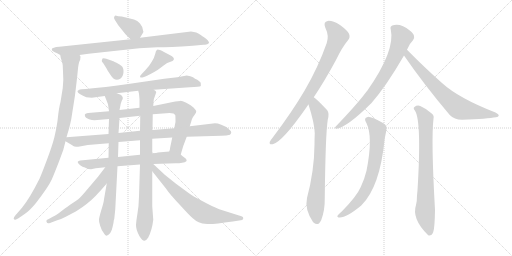
t = 0.00 s
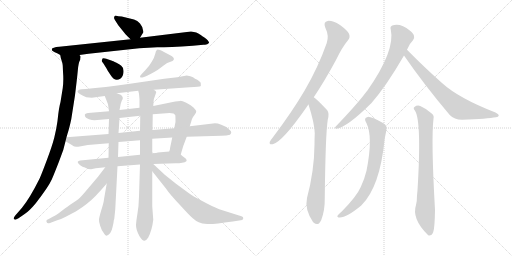
t = 3.16 s
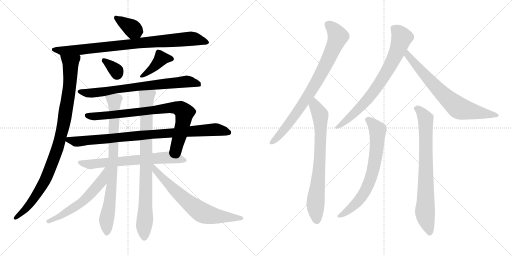
t = 6.31 s
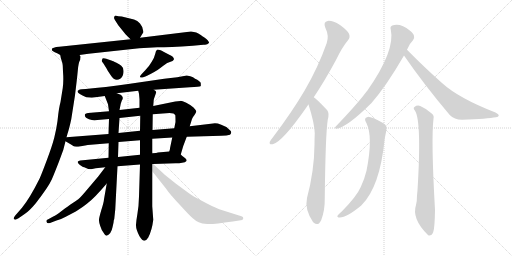
t = 9.47 s
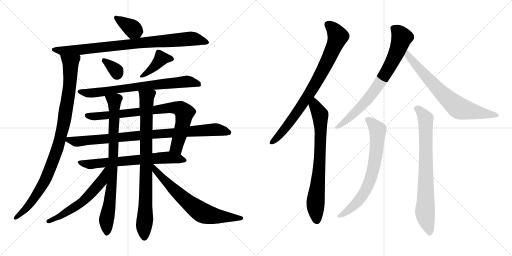
t = 12.63 s
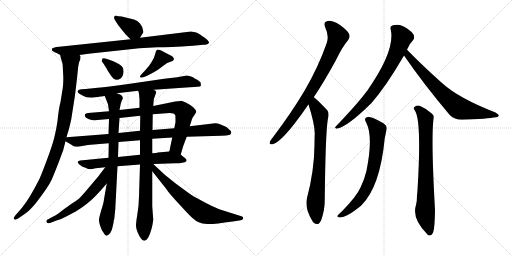
t = 15.79 s

The animated SVG that drew these frames (rendered in a browser with its animation timeline set to each time). Animation: 19 CSS @keyframes rules; one cycle of 15.79 s.

<svg version="1.1" viewBox="0 0 2048 1024" xmlns="http://www.w3.org/2000/svg">
  <g stroke="lightgray" stroke-dasharray="1,1" stroke-width="1" transform="scale(4, 4)">
    <line x1="0" y1="0" x2="256" y2="256"></line>
    <line x1="256" y1="0" x2="0" y2="256"></line>
    <line x1="128" y1="0" x2="128" y2="256"></line>
    <line x1="0" y1="128" x2="256" y2="128"></line>
    <line x1="256" y1="0" x2="512" y2="256"></line>
    <line x1="512" y1="0" x2="256" y2="256"></line>
    <line x1="384" y1="0" x2="384" y2="256"></line>
    <line x1="256" y1="128" x2="512" y2="128"></line>
  </g>
<g transform="scale(1, -1) translate(0, -850)">
   <style type="text/css">
    @keyframes keyframes0 {
      from {
       stroke: black;
       stroke-dashoffset: 367;
       stroke-width: 128;
       }
       54% {
       animation-timing-function: step-end;
       stroke: black;
       stroke-dashoffset: 0;
       stroke-width: 128;
       }
       to {
       stroke: black;
       stroke-width: 1024;
       }
       }
       #make-me-a-hanzi-animation-0 {
         animation: keyframes0 0.548665s both;
         animation-delay: 0.000000s;
         animation-timing-function: linear;
       }
    @keyframes keyframes1 {
      from {
       stroke: black;
       stroke-dashoffset: 873;
       stroke-width: 128;
       }
       74% {
       animation-timing-function: step-end;
       stroke: black;
       stroke-dashoffset: 0;
       stroke-width: 128;
       }
       to {
       stroke: black;
       stroke-width: 1024;
       }
       }
       #make-me-a-hanzi-animation-1 {
         animation: keyframes1 0.960449s both;
         animation-delay: 0.548665s;
         animation-timing-function: linear;
       }
    @keyframes keyframes2 {
      from {
       stroke: black;
       stroke-dashoffset: 974;
       stroke-width: 128;
       }
       76% {
       animation-timing-function: step-end;
       stroke: black;
       stroke-dashoffset: 0;
       stroke-width: 128;
       }
       to {
       stroke: black;
       stroke-width: 1024;
       }
       }
       #make-me-a-hanzi-animation-2 {
         animation: keyframes2 1.042643s both;
         animation-delay: 1.509114s;
         animation-timing-function: linear;
       }
    @keyframes keyframes3 {
      from {
       stroke: black;
       stroke-dashoffset: 336;
       stroke-width: 128;
       }
       52% {
       animation-timing-function: step-end;
       stroke: black;
       stroke-dashoffset: 0;
       stroke-width: 128;
       }
       to {
       stroke: black;
       stroke-width: 1024;
       }
       }
       #make-me-a-hanzi-animation-3 {
         animation: keyframes3 0.523438s both;
         animation-delay: 2.551757s;
         animation-timing-function: linear;
       }
    @keyframes keyframes4 {
      from {
       stroke: black;
       stroke-dashoffset: 401;
       stroke-width: 128;
       }
       57% {
       animation-timing-function: step-end;
       stroke: black;
       stroke-dashoffset: 0;
       stroke-width: 128;
       }
       to {
       stroke: black;
       stroke-width: 1024;
       }
       }
       #make-me-a-hanzi-animation-4 {
         animation: keyframes4 0.576335s both;
         animation-delay: 3.075195s;
         animation-timing-function: linear;
       }
    @keyframes keyframes5 {
      from {
       stroke: black;
       stroke-dashoffset: 747;
       stroke-width: 128;
       }
       71% {
       animation-timing-function: step-end;
       stroke: black;
       stroke-dashoffset: 0;
       stroke-width: 128;
       }
       to {
       stroke: black;
       stroke-width: 1024;
       }
       }
       #make-me-a-hanzi-animation-5 {
         animation: keyframes5 0.857910s both;
         animation-delay: 3.651530s;
         animation-timing-function: linear;
       }
    @keyframes keyframes6 {
      from {
       stroke: black;
       stroke-dashoffset: 819;
       stroke-width: 128;
       }
       73% {
       animation-timing-function: step-end;
       stroke: black;
       stroke-dashoffset: 0;
       stroke-width: 128;
       }
       to {
       stroke: black;
       stroke-width: 1024;
       }
       }
       #make-me-a-hanzi-animation-6 {
         animation: keyframes6 0.916504s both;
         animation-delay: 4.509440s;
         animation-timing-function: linear;
       }
    @keyframes keyframes7 {
      from {
       stroke: black;
       stroke-dashoffset: 901;
       stroke-width: 128;
       }
       75% {
       animation-timing-function: step-end;
       stroke: black;
       stroke-dashoffset: 0;
       stroke-width: 128;
       }
       to {
       stroke: black;
       stroke-width: 1024;
       }
       }
       #make-me-a-hanzi-animation-7 {
         animation: keyframes7 0.983236s both;
         animation-delay: 5.425944s;
         animation-timing-function: linear;
       }
    @keyframes keyframes8 {
      from {
       stroke: black;
       stroke-dashoffset: 678;
       stroke-width: 128;
       }
       69% {
       animation-timing-function: step-end;
       stroke: black;
       stroke-dashoffset: 0;
       stroke-width: 128;
       }
       to {
       stroke: black;
       stroke-width: 1024;
       }
       }
       #make-me-a-hanzi-animation-8 {
         animation: keyframes8 0.801758s both;
         animation-delay: 6.409180s;
         animation-timing-function: linear;
       }
    @keyframes keyframes9 {
      from {
       stroke: black;
       stroke-dashoffset: 822;
       stroke-width: 128;
       }
       73% {
       animation-timing-function: step-end;
       stroke: black;
       stroke-dashoffset: 0;
       stroke-width: 128;
       }
       to {
       stroke: black;
       stroke-width: 1024;
       }
       }
       #make-me-a-hanzi-animation-9 {
         animation: keyframes9 0.918945s both;
         animation-delay: 7.210938s;
         animation-timing-function: linear;
       }
    @keyframes keyframes10 {
      from {
       stroke: black;
       stroke-dashoffset: 853;
       stroke-width: 128;
       }
       74% {
       animation-timing-function: step-end;
       stroke: black;
       stroke-dashoffset: 0;
       stroke-width: 128;
       }
       to {
       stroke: black;
       stroke-width: 1024;
       }
       }
       #make-me-a-hanzi-animation-10 {
         animation: keyframes10 0.944173s both;
         animation-delay: 8.129883s;
         animation-timing-function: linear;
       }
    @keyframes keyframes11 {
      from {
       stroke: black;
       stroke-dashoffset: 579;
       stroke-width: 128;
       }
       65% {
       animation-timing-function: step-end;
       stroke: black;
       stroke-dashoffset: 0;
       stroke-width: 128;
       }
       to {
       stroke: black;
       stroke-width: 1024;
       }
       }
       #make-me-a-hanzi-animation-11 {
         animation: keyframes11 0.721191s both;
         animation-delay: 9.074056s;
         animation-timing-function: linear;
       }
    @keyframes keyframes12 {
      from {
       stroke: black;
       stroke-dashoffset: 689;
       stroke-width: 128;
       }
       69% {
       animation-timing-function: step-end;
       stroke: black;
       stroke-dashoffset: 0;
       stroke-width: 128;
       }
       to {
       stroke: black;
       stroke-width: 1024;
       }
       }
       #make-me-a-hanzi-animation-12 {
         animation: keyframes12 0.810710s both;
         animation-delay: 9.795247s;
         animation-timing-function: linear;
       }
    @keyframes keyframes13 {
      from {
       stroke: black;
       stroke-dashoffset: 819;
       stroke-width: 128;
       }
       73% {
       animation-timing-function: step-end;
       stroke: black;
       stroke-dashoffset: 0;
       stroke-width: 128;
       }
       to {
       stroke: black;
       stroke-width: 1024;
       }
       }
       #make-me-a-hanzi-animation-13 {
         animation: keyframes13 0.916504s both;
         animation-delay: 10.605957s;
         animation-timing-function: linear;
       }
    @keyframes keyframes14 {
      from {
       stroke: black;
       stroke-dashoffset: 747;
       stroke-width: 128;
       }
       71% {
       animation-timing-function: step-end;
       stroke: black;
       stroke-dashoffset: 0;
       stroke-width: 128;
       }
       to {
       stroke: black;
       stroke-width: 1024;
       }
       }
       #make-me-a-hanzi-animation-14 {
         animation: keyframes14 0.857910s both;
         animation-delay: 11.522461s;
         animation-timing-function: linear;
       }
    @keyframes keyframes15 {
      from {
       stroke: black;
       stroke-dashoffset: 757;
       stroke-width: 128;
       }
       71% {
       animation-timing-function: step-end;
       stroke: black;
       stroke-dashoffset: 0;
       stroke-width: 128;
       }
       to {
       stroke: black;
       stroke-width: 1024;
       }
       }
       #make-me-a-hanzi-animation-15 {
         animation: keyframes15 0.866048s both;
         animation-delay: 12.380371s;
         animation-timing-function: linear;
       }
    @keyframes keyframes16 {
      from {
       stroke: black;
       stroke-dashoffset: 719;
       stroke-width: 128;
       }
       70% {
       animation-timing-function: step-end;
       stroke: black;
       stroke-dashoffset: 0;
       stroke-width: 128;
       }
       to {
       stroke: black;
       stroke-width: 1024;
       }
       }
       #make-me-a-hanzi-animation-16 {
         animation: keyframes16 0.835124s both;
         animation-delay: 13.246419s;
         animation-timing-function: linear;
       }
    @keyframes keyframes17 {
      from {
       stroke: black;
       stroke-dashoffset: 708;
       stroke-width: 128;
       }
       70% {
       animation-timing-function: step-end;
       stroke: black;
       stroke-dashoffset: 0;
       stroke-width: 128;
       }
       to {
       stroke: black;
       stroke-width: 1024;
       }
       }
       #make-me-a-hanzi-animation-17 {
         animation: keyframes17 0.826172s both;
         animation-delay: 14.081543s;
         animation-timing-function: linear;
       }
    @keyframes keyframes18 {
      from {
       stroke: black;
       stroke-dashoffset: 770;
       stroke-width: 128;
       }
       71% {
       animation-timing-function: step-end;
       stroke: black;
       stroke-dashoffset: 0;
       stroke-width: 128;
       }
       to {
       stroke: black;
       stroke-width: 1024;
       }
       }
       #make-me-a-hanzi-animation-18 {
         animation: keyframes18 0.876628s both;
         animation-delay: 14.907715s;
         animation-timing-function: linear;
       }
</style>
<path d="M 560.0 699.5 L 571.0 717.5 Q 576.0 721.5 571.0 733.5 Q 570.0 743.5 560.0 756.5 Q 550.0 768.5 536.0 772.5 L 487.0 784.5 Q 471.0 785.5 465.0 787.5 Q 458.0 789.5 456.0 779.5 Q 456.0 777.5 459.0 771.5 L 473.0 749.5 L 502.0 713.5 L 522.0 693.5 C 543.0 672.5 544.0 673.5 560.0 699.5 Z" fill="lightgray"></path> 
<path d="M 318.0 630.5 L 354.0 635.5 L 557.0 657.5 L 629.0 661.5 Q 677.0 661.5 771.0 667.5 L 814.0 671.5 Q 819.0 671.5 829.0 673.5 Q 838.0 677.5 836.0 681.5 Q 829.0 695.5 808.0 706.5 Q 803.0 711.5 785.0 720.5 Q 776.0 723.5 764.0 724.5 L 560.0 699.5 L 522.0 693.5 L 237.0 663.5 Q 209.0 661.5 207.0 653.5 L 209.0 647.5 L 219.0 641.5 Q 227.0 639.5 241.0 630.5 C 256.0 621.5 288.0 626.5 318.0 630.5 Z" fill="lightgray"></path> 
<path d="M 266.0 301.5 L 270.0 315.5 Q 277.0 336.5 285.0 373.5 L 300.0 469.5 Q 308.0 534.5 311.0 566.5 Q 313.0 597.5 321.0 612.5 Q 321.0 617.5 322.0 621.5 Q 323.0 625.5 318.0 630.5 C 316.0 660.5 234.0 659.5 241.0 630.5 L 243.0 619.5 L 249.0 599.5 Q 250.0 598.5 251.0 587.5 L 252.0 563.5 Q 255.0 527.5 251.0 498.5 L 242.0 442.5 Q 239.0 431.5 236.0 414.5 Q 233.0 396.5 230.0 366.5 Q 226.0 336.5 217.0 299.5 Q 207.0 261.5 186.0 206.5 Q 165.0 150.5 158.0 135.5 Q 119.0 57.5 88.0 19.5 L 61.0 -11.5 Q 48.0 -28.5 62.0 -28.5 L 74.0 -22.5 L 100.0 -4.5 Q 117.0 6.5 143.0 37.5 Q 194.0 103.5 207.0 132.5 Q 219.0 160.5 236.0 204.5 L 253.0 250.5 L 262.0 285.5 L 266.0 301.5 Z" fill="lightgray"></path> 
<path d="M 413.0 597.5 L 425.0 578.5 Q 428.0 571.5 443.0 549.5 Q 460.0 521.5 481.0 535.5 Q 493.0 543.5 494.0 562.5 Q 495.0 580.5 485.0 587.5 Q 481.0 591.5 466.0 599.5 Q 450.0 607.5 448.0 607.5 L 425.0 615.5 Q 415.0 618.5 410.0 616.5 L 407.0 607.5 Q 406.0 605.5 413.0 597.5 Z" fill="lightgray"></path> 
<path d="M 573.0 541.5 L 584.0 545.5 Q 624.0 564.5 644.0 580.5 Q 664.0 596.5 669.0 598.5 L 682.0 603.5 Q 692.0 606.5 695.0 611.5 Q 699.0 621.5 677.0 631.5 L 656.0 642.5 Q 635.0 652.5 629.0 651.5 Q 623.0 649.5 621.0 635.5 Q 618.0 621.5 607.0 603.5 Q 596.0 584.5 581.0 569.5 L 566.0 553.5 Q 559.0 546.5 560.0 542.5 Q 564.0 537.5 573.0 541.5 Z" fill="lightgray"></path> 
<path d="M 615.0 491.5 L 759.0 501.5 Q 799.0 503.5 802.0 505.5 L 804.0 510.5 L 803.0 511.5 L 803.0 519.5 Q 798.0 526.5 789.0 531.5 Q 780.0 535.5 772.0 541.5 Q 763.0 546.5 747.0 548.5 L 709.0 541.5 L 657.0 535.5 L 520.0 515.5 Q 415.0 500.5 343.0 494.5 L 327.0 493.5 Q 318.0 493.5 314.0 489.5 Q 310.0 488.5 310.0 484.5 Q 311.0 475.5 345.0 461.5 L 367.0 459.5 L 419.0 466.5 L 467.0 477.5 L 553.0 487.5 L 615.0 491.5 Z" fill="lightgray"></path> 
<path d="M 436.0 405.5 L 352.0 398.5 Q 343.0 396.5 341.0 394.5 Q 338.0 392.5 340.0 385.5 Q 342.0 381.5 346.0 378.5 L 356.0 373.5 Q 368.0 369.5 378.0 369.5 L 436.0 374.5 L 478.0 378.5 L 561.0 387.5 L 611.0 393.5 L 678.0 398.5 Q 686.0 398.5 694.0 396.5 L 701.0 390.5 Q 702.0 385.5 702.0 362.5 L 697.0 337.5 L 689.0 300.5 L 680.0 257.5 Q 681.0 255.5 677.0 244.5 C 670.0 215.5 715.0 203.5 723.0 232.5 L 733.0 266.5 L 747.0 303.5 L 759.0 345.5 L 768.0 374.5 Q 769.0 379.5 778.0 390.5 Q 786.0 401.5 785.0 405.5 Q 784.0 409.5 774.0 420.5 Q 763.0 430.5 745.0 439.5 Q 726.0 447.5 721.0 446.5 L 701.0 444.5 L 613.0 426.5 L 558.0 419.5 L 478.0 410.5 L 436.0 405.5 Z" fill="lightgray"></path> 
<path d="M 434.0 314.5 L 266.0 301.5 C 239.0 299.5 239.0 299.5 262.0 285.5 L 289.0 269.5 Q 295.0 263.5 313.0 263.5 L 351.0 270.5 L 435.0 277.5 L 474.0 282.5 L 560.0 289.5 L 609.0 295.5 L 689.0 300.5 L 747.0 303.5 L 885.0 307.5 Q 908.0 307.5 920.0 311.5 Q 930.0 321.5 920.0 329.5 Q 910.0 337.5 908.0 340.5 Q 905.0 343.5 885.0 351.5 Q 865.0 359.5 852.0 356.5 L 759.0 345.5 L 697.0 337.5 L 610.0 330.5 L 560.0 327.5 L 474.0 318.5 L 434.0 314.5 Z" fill="lightgray"></path> 
<path d="M 434.0 219.5 L 321.0 208.5 Q 313.0 207.5 311.0 203.5 Q 309.0 195.5 332.0 182.5 Q 336.0 182.5 344.0 178.5 Q 352.0 173.5 364.0 173.5 L 383.0 177.5 L 421.0 181.5 L 470.0 185.5 L 560.0 192.5 L 613.0 194.5 L 703.0 197.5 Q 713.0 196.5 723.0 198.5 L 739.0 201.5 Q 756.0 208.5 736.0 221.5 Q 729.0 226.5 723.0 232.5 C 706.0 247.5 706.0 247.5 677.0 244.5 L 631.0 240.5 Q 628.0 238.5 609.0 237.5 L 560.0 231.5 L 472.0 222.5 L 434.0 219.5 Z" fill="lightgray"></path> 
<path d="M 419.0 466.5 L 432.0 433.5 L 436.0 405.5 L 436.0 374.5 L 434.0 314.5 L 435.0 277.5 L 434.0 219.5 L 427.0 116.5 L 416.0 53.5 Q 415.0 40.5 405.0 9.5 Q 396.0 -21.5 396.0 -28.5 Q 395.0 -35.5 401.0 -53.5 Q 407.0 -72.5 413.0 -78.5 Q 421.0 -92.5 427.0 -92.5 Q 445.0 -84.5 450.0 -58.5 L 454.0 -40.5 Q 455.0 -28.5 457.0 -25.5 L 461.0 12.5 L 470.0 185.5 L 472.0 222.5 L 474.0 282.5 L 474.0 318.5 L 478.0 378.5 L 478.0 410.5 L 483.0 435.5 L 487.0 447.5 Q 496.0 459.5 486.0 468.5 Q 484.0 471.5 467.0 477.5 C 439.0 489.5 408.0 494.5 419.0 466.5 Z" fill="lightgray"></path> 
<path d="M 616.0 455.5 L 625.0 481.5 Q 625.0 486.5 615.0 491.5 C 599.0 516.5 547.0 516.5 553.0 487.5 L 556.0 475.5 L 558.0 453.5 L 558.0 419.5 L 561.0 387.5 L 560.0 327.5 L 560.0 289.5 L 560.0 231.5 L 560.0 192.5 L 556.0 64.5 Q 555.0 25.5 550.0 -2.5 Q 545.0 -31.5 544.0 -48.5 Q 543.0 -66.5 558.0 -94.5 Q 570.0 -113.5 578.0 -112.5 Q 585.0 -112.5 593.0 -99.5 Q 608.0 -70.5 613.0 -28.5 L 609.0 25.5 L 609.0 165.5 L 609.0 237.5 L 609.0 295.5 L 610.0 330.5 L 611.0 393.5 L 613.0 426.5 L 615.0 452.5 Q 616.0 453.5 616.0 455.5 Z" fill="lightgray"></path> 
<path d="M 421.0 181.5 L 392.0 143.5 L 353.0 97.5 Q 323.0 61.5 313.0 53.5 Q 302.0 45.5 288.0 36.5 Q 274.0 27.5 249.0 8.5 Q 224.0 -11.5 213.0 -15.5 L 193.0 -26.5 Q 182.0 -30.5 187.0 -38.5 Q 189.0 -45.5 200.0 -41.5 L 226.0 -31.5 Q 245.0 -25.5 261.0 -17.5 L 303.0 4.5 Q 334.0 24.5 350.0 37.5 Q 377.0 57.5 427.0 116.5 C 487.0 186.5 439.0 205.5 421.0 181.5 Z" fill="lightgray"></path> 
<path d="M 609.0 165.5 L 663.0 97.5 Q 679.0 73.5 719.0 31.5 Q 758.0 -11.5 771.0 -22.5 Q 783.0 -33.5 795.0 -38.5 Q 807.0 -44.5 829.0 -45.5 Q 850.0 -47.5 931.0 -35.5 L 963.0 -30.5 Q 976.0 -28.5 972.0 -18.5 Q 972.0 -16.5 956.0 -11.5 L 877.0 13.5 Q 847.0 25.5 807.0 47.5 Q 767.0 68.5 753.0 79.5 L 704.0 115.5 L 659.0 151.5 L 613.0 194.5 C 591.0 214.5 584.0 197.5 609.0 165.5 Z" fill="lightgray"></path> 
<path d="M 1255.0 461.5 Q 1298.0 525.5 1344.0 610.5 Q 1369.0 662.5 1392.0 689.5 Q 1402.0 701.5 1396.0 715.5 Q 1390.0 728.5 1360.0 750.5 Q 1330.0 768.5 1311.0 766.5 Q 1292.0 763.5 1301.0 740.5 Q 1317.0 707.5 1307.0 678.5 Q 1273.0 581.5 1218.0 487.5 Q 1166.0 399.5 1091.0 300.5 Q 1081.0 288.5 1079.0 282.5 Q 1076.0 269.5 1091.0 273.5 Q 1130.0 283.5 1226.0 421.5 Q 1230.0 427.5 1234.0 432.5 L 1255.0 461.5 Z" fill="lightgray"></path> 
<path d="M 1234.0 432.5 Q 1258.0 357.5 1259.0 317.5 Q 1258.0 295.5 1258.0 272.5 Q 1257.0 166.5 1228.0 58.5 Q 1218.0 13.5 1252.0 -37.5 Q 1253.0 -37.5 1255.0 -40.5 Q 1273.0 -56.5 1285.0 -29.5 Q 1300.0 10.5 1299.0 57.5 Q 1302.0 313.5 1311.0 371.5 Q 1318.0 398.5 1309.0 409.5 Q 1264.0 457.5 1255.0 461.5 C 1231.0 480.5 1225.0 461.5 1234.0 432.5 Z" fill="lightgray"></path> 
<path d="M 1628.0 651.5 Q 1637.0 675.5 1652.0 689.5 Q 1659.0 696.5 1656.0 706.5 Q 1655.0 716.5 1639.0 728.5 Q 1603.0 758.5 1569.0 748.5 Q 1559.0 744.5 1563.0 732.5 Q 1582.0 648.5 1469.0 487.5 Q 1466.0 484.5 1464.0 481.5 Q 1430.0 435.5 1343.0 344.5 Q 1336.0 337.5 1346.0 335.5 Q 1388.0 341.5 1486.0 438.5 Q 1546.0 507.5 1616.0 628.5 L 1628.0 651.5 Z" fill="lightgray"></path> 
<path d="M 1616.0 628.5 Q 1695.0 513.5 1799.0 390.5 Q 1817.0 371.5 1848.0 371.5 Q 1951.0 375.5 1984.0 381.5 Q 1994.0 382.5 1995.0 388.5 Q 1996.0 392.5 1982.0 400.5 Q 1835.0 457.5 1768.0 518.5 Q 1702.0 576.5 1628.0 651.5 C 1607.0 672.5 1599.0 653.5 1616.0 628.5 Z" fill="lightgray"></path> 
<path d="M 1466.0 357.5 Q 1493.0 303.5 1466.0 167.5 Q 1459.0 137.5 1443.0 102.5 Q 1427.0 65.5 1368.0 5.5 Q 1353.0 -6.5 1350.0 -12.5 Q 1347.0 -19.5 1359.0 -19.5 Q 1387.0 -19.5 1445.0 28.5 Q 1520.0 101.5 1539.0 297.5 Q 1543.0 316.5 1545.0 327.5 Q 1552.0 346.5 1532.0 358.5 Q 1486.0 383.5 1471.0 382.5 Q 1452.0 379.5 1466.0 357.5 Z" fill="lightgray"></path> 
<path d="M 1660.0 407.5 Q 1687.0 365.5 1670.0 89.5 L 1668.0 68.5 Q 1668.0 43.5 1664.0 30.5 Q 1646.0 -23.5 1710.0 -87.5 Q 1711.0 -88.5 1715.0 -91.5 Q 1728.0 -92.5 1733.0 -77.5 Q 1739.0 -59.5 1740.0 10.5 Q 1724.0 292.5 1734.0 375.5 Q 1737.0 388.5 1728.0 395.5 Q 1703.0 417.5 1681.0 426.5 Q 1668.0 430.5 1658.0 422.5 Q 1651.0 418.5 1660.0 407.5 Z" fill="lightgray"></path> 
      <clipPath id="make-me-a-hanzi-clip-0">
      <path d="M 560.0 699.5 L 571.0 717.5 Q 576.0 721.5 571.0 733.5 Q 570.0 743.5 560.0 756.5 Q 550.0 768.5 536.0 772.5 L 487.0 784.5 Q 471.0 785.5 465.0 787.5 Q 458.0 789.5 456.0 779.5 Q 456.0 777.5 459.0 771.5 L 473.0 749.5 L 502.0 713.5 L 522.0 693.5 C 543.0 672.5 544.0 673.5 560.0 699.5 Z" fill="lightgray"></path>
      </clipPath>
      <path clip-path="url(#make-me-a-hanzi-clip-0)" d="M 465.0 778.5 L 531.0 735.5 L 552.0 710.5 " fill="none" id="make-me-a-hanzi-animation-0" stroke-dasharray="239 478" stroke-linecap="round"></path>

      <clipPath id="make-me-a-hanzi-clip-1">
      <path d="M 318.0 630.5 L 354.0 635.5 L 557.0 657.5 L 629.0 661.5 Q 677.0 661.5 771.0 667.5 L 814.0 671.5 Q 819.0 671.5 829.0 673.5 Q 838.0 677.5 836.0 681.5 Q 829.0 695.5 808.0 706.5 Q 803.0 711.5 785.0 720.5 Q 776.0 723.5 764.0 724.5 L 560.0 699.5 L 522.0 693.5 L 237.0 663.5 Q 209.0 661.5 207.0 653.5 L 209.0 647.5 L 219.0 641.5 Q 227.0 639.5 241.0 630.5 C 256.0 621.5 288.0 626.5 318.0 630.5 Z" fill="lightgray"></path>
      </clipPath>
      <path clip-path="url(#make-me-a-hanzi-clip-1)" d="M 214.0 652.5 L 242.0 647.5 L 310.0 650.5 L 744.0 694.5 L 781.0 694.5 L 827.0 682.5 " fill="none" id="make-me-a-hanzi-animation-1" stroke-dasharray="745 1490" stroke-linecap="round"></path>

      <clipPath id="make-me-a-hanzi-clip-2">
      <path d="M 266.0 301.5 L 270.0 315.5 Q 277.0 336.5 285.0 373.5 L 300.0 469.5 Q 308.0 534.5 311.0 566.5 Q 313.0 597.5 321.0 612.5 Q 321.0 617.5 322.0 621.5 Q 323.0 625.5 318.0 630.5 C 316.0 660.5 234.0 659.5 241.0 630.5 L 243.0 619.5 L 249.0 599.5 Q 250.0 598.5 251.0 587.5 L 252.0 563.5 Q 255.0 527.5 251.0 498.5 L 242.0 442.5 Q 239.0 431.5 236.0 414.5 Q 233.0 396.5 230.0 366.5 Q 226.0 336.5 217.0 299.5 Q 207.0 261.5 186.0 206.5 Q 165.0 150.5 158.0 135.5 Q 119.0 57.5 88.0 19.5 L 61.0 -11.5 Q 48.0 -28.5 62.0 -28.5 L 74.0 -22.5 L 100.0 -4.5 Q 117.0 6.5 143.0 37.5 Q 194.0 103.5 207.0 132.5 Q 219.0 160.5 236.0 204.5 L 253.0 250.5 L 262.0 285.5 L 266.0 301.5 Z" fill="lightgray"></path>
      </clipPath>
      <path clip-path="url(#make-me-a-hanzi-clip-2)" d="M 249.0 626.5 L 282.0 597.5 L 282.0 564.5 L 276.0 481.5 L 235.0 273.5 L 194.0 159.5 L 163.0 99.5 L 115.0 27.5 L 62.0 -19.5 " fill="none" id="make-me-a-hanzi-animation-2" stroke-dasharray="846 1692" stroke-linecap="round"></path>

      <clipPath id="make-me-a-hanzi-clip-3">
      <path d="M 413.0 597.5 L 425.0 578.5 Q 428.0 571.5 443.0 549.5 Q 460.0 521.5 481.0 535.5 Q 493.0 543.5 494.0 562.5 Q 495.0 580.5 485.0 587.5 Q 481.0 591.5 466.0 599.5 Q 450.0 607.5 448.0 607.5 L 425.0 615.5 Q 415.0 618.5 410.0 616.5 L 407.0 607.5 Q 406.0 605.5 413.0 597.5 Z" fill="lightgray"></path>
      </clipPath>
      <path clip-path="url(#make-me-a-hanzi-clip-3)" d="M 417.0 609.5 L 466.0 566.5 L 468.0 551.5 " fill="none" id="make-me-a-hanzi-animation-3" stroke-dasharray="208 416" stroke-linecap="round"></path>

      <clipPath id="make-me-a-hanzi-clip-4">
      <path d="M 573.0 541.5 L 584.0 545.5 Q 624.0 564.5 644.0 580.5 Q 664.0 596.5 669.0 598.5 L 682.0 603.5 Q 692.0 606.5 695.0 611.5 Q 699.0 621.5 677.0 631.5 L 656.0 642.5 Q 635.0 652.5 629.0 651.5 Q 623.0 649.5 621.0 635.5 Q 618.0 621.5 607.0 603.5 Q 596.0 584.5 581.0 569.5 L 566.0 553.5 Q 559.0 546.5 560.0 542.5 Q 564.0 537.5 573.0 541.5 Z" fill="lightgray"></path>
      </clipPath>
      <path clip-path="url(#make-me-a-hanzi-clip-4)" d="M 684.0 614.5 L 645.0 616.5 L 611.0 577.5 L 567.0 545.5 " fill="none" id="make-me-a-hanzi-animation-4" stroke-dasharray="273 546" stroke-linecap="round"></path>

      <clipPath id="make-me-a-hanzi-clip-5">
      <path d="M 615.0 491.5 L 759.0 501.5 Q 799.0 503.5 802.0 505.5 L 804.0 510.5 L 803.0 511.5 L 803.0 519.5 Q 798.0 526.5 789.0 531.5 Q 780.0 535.5 772.0 541.5 Q 763.0 546.5 747.0 548.5 L 709.0 541.5 L 657.0 535.5 L 520.0 515.5 Q 415.0 500.5 343.0 494.5 L 327.0 493.5 Q 318.0 493.5 314.0 489.5 Q 310.0 488.5 310.0 484.5 Q 311.0 475.5 345.0 461.5 L 367.0 459.5 L 419.0 466.5 L 467.0 477.5 L 553.0 487.5 L 615.0 491.5 Z" fill="lightgray"></path>
      </clipPath>
      <path clip-path="url(#make-me-a-hanzi-clip-5)" d="M 316.0 483.5 L 384.0 479.5 L 463.0 493.5 L 745.0 524.5 L 785.0 517.5 L 801.0 508.5 " fill="none" id="make-me-a-hanzi-animation-5" stroke-dasharray="619 1238" stroke-linecap="round"></path>

      <clipPath id="make-me-a-hanzi-clip-6">
      <path d="M 436.0 405.5 L 352.0 398.5 Q 343.0 396.5 341.0 394.5 Q 338.0 392.5 340.0 385.5 Q 342.0 381.5 346.0 378.5 L 356.0 373.5 Q 368.0 369.5 378.0 369.5 L 436.0 374.5 L 478.0 378.5 L 561.0 387.5 L 611.0 393.5 L 678.0 398.5 Q 686.0 398.5 694.0 396.5 L 701.0 390.5 Q 702.0 385.5 702.0 362.5 L 697.0 337.5 L 689.0 300.5 L 680.0 257.5 Q 681.0 255.5 677.0 244.5 C 670.0 215.5 715.0 203.5 723.0 232.5 L 733.0 266.5 L 747.0 303.5 L 759.0 345.5 L 768.0 374.5 Q 769.0 379.5 778.0 390.5 Q 786.0 401.5 785.0 405.5 Q 784.0 409.5 774.0 420.5 Q 763.0 430.5 745.0 439.5 Q 726.0 447.5 721.0 446.5 L 701.0 444.5 L 613.0 426.5 L 558.0 419.5 L 478.0 410.5 L 436.0 405.5 Z" fill="lightgray"></path>
      </clipPath>
      <path clip-path="url(#make-me-a-hanzi-clip-6)" d="M 349.0 389.5 L 384.0 384.5 L 683.0 419.5 L 721.0 415.5 L 738.0 399.5 L 706.0 260.5 L 717.0 240.5 " fill="none" id="make-me-a-hanzi-animation-6" stroke-dasharray="691 1382" stroke-linecap="round"></path>

      <clipPath id="make-me-a-hanzi-clip-7">
      <path d="M 434.0 314.5 L 266.0 301.5 C 239.0 299.5 239.0 299.5 262.0 285.5 L 289.0 269.5 Q 295.0 263.5 313.0 263.5 L 351.0 270.5 L 435.0 277.5 L 474.0 282.5 L 560.0 289.5 L 609.0 295.5 L 689.0 300.5 L 747.0 303.5 L 885.0 307.5 Q 908.0 307.5 920.0 311.5 Q 930.0 321.5 920.0 329.5 Q 910.0 337.5 908.0 340.5 Q 905.0 343.5 885.0 351.5 Q 865.0 359.5 852.0 356.5 L 759.0 345.5 L 697.0 337.5 L 610.0 330.5 L 560.0 327.5 L 474.0 318.5 L 434.0 314.5 Z" fill="lightgray"></path>
      </clipPath>
      <path clip-path="url(#make-me-a-hanzi-clip-7)" d="M 272.0 287.5 L 316.0 284.5 L 859.0 331.5 L 914.0 320.5 " fill="none" id="make-me-a-hanzi-animation-7" stroke-dasharray="773 1546" stroke-linecap="round"></path>

      <clipPath id="make-me-a-hanzi-clip-8">
      <path d="M 434.0 219.5 L 321.0 208.5 Q 313.0 207.5 311.0 203.5 Q 309.0 195.5 332.0 182.5 Q 336.0 182.5 344.0 178.5 Q 352.0 173.5 364.0 173.5 L 383.0 177.5 L 421.0 181.5 L 470.0 185.5 L 560.0 192.5 L 613.0 194.5 L 703.0 197.5 Q 713.0 196.5 723.0 198.5 L 739.0 201.5 Q 756.0 208.5 736.0 221.5 Q 729.0 226.5 723.0 232.5 C 706.0 247.5 706.0 247.5 677.0 244.5 L 631.0 240.5 Q 628.0 238.5 609.0 237.5 L 560.0 231.5 L 472.0 222.5 L 434.0 219.5 Z" fill="lightgray"></path>
      </clipPath>
      <path clip-path="url(#make-me-a-hanzi-clip-8)" d="M 318.0 201.5 L 361.0 193.5 L 671.0 220.5 L 737.0 211.5 " fill="none" id="make-me-a-hanzi-animation-8" stroke-dasharray="550 1100" stroke-linecap="round"></path>

      <clipPath id="make-me-a-hanzi-clip-9">
      <path d="M 419.0 466.5 L 432.0 433.5 L 436.0 405.5 L 436.0 374.5 L 434.0 314.5 L 435.0 277.5 L 434.0 219.5 L 427.0 116.5 L 416.0 53.5 Q 415.0 40.5 405.0 9.5 Q 396.0 -21.5 396.0 -28.5 Q 395.0 -35.5 401.0 -53.5 Q 407.0 -72.5 413.0 -78.5 Q 421.0 -92.5 427.0 -92.5 Q 445.0 -84.5 450.0 -58.5 L 454.0 -40.5 Q 455.0 -28.5 457.0 -25.5 L 461.0 12.5 L 470.0 185.5 L 472.0 222.5 L 474.0 282.5 L 474.0 318.5 L 478.0 378.5 L 478.0 410.5 L 483.0 435.5 L 487.0 447.5 Q 496.0 459.5 486.0 468.5 Q 484.0 471.5 467.0 477.5 C 439.0 489.5 408.0 494.5 419.0 466.5 Z" fill="lightgray"></path>
      </clipPath>
      <path clip-path="url(#make-me-a-hanzi-clip-9)" d="M 426.0 462.5 L 457.0 446.5 L 458.0 434.5 L 453.0 204.5 L 439.0 37.5 L 426.0 -31.5 L 428.0 -82.5 " fill="none" id="make-me-a-hanzi-animation-9" stroke-dasharray="694 1388" stroke-linecap="round"></path>

      <clipPath id="make-me-a-hanzi-clip-10">
      <path d="M 616.0 455.5 L 625.0 481.5 Q 625.0 486.5 615.0 491.5 C 599.0 516.5 547.0 516.5 553.0 487.5 L 556.0 475.5 L 558.0 453.5 L 558.0 419.5 L 561.0 387.5 L 560.0 327.5 L 560.0 289.5 L 560.0 231.5 L 560.0 192.5 L 556.0 64.5 Q 555.0 25.5 550.0 -2.5 Q 545.0 -31.5 544.0 -48.5 Q 543.0 -66.5 558.0 -94.5 Q 570.0 -113.5 578.0 -112.5 Q 585.0 -112.5 593.0 -99.5 Q 608.0 -70.5 613.0 -28.5 L 609.0 25.5 L 609.0 165.5 L 609.0 237.5 L 609.0 295.5 L 610.0 330.5 L 611.0 393.5 L 613.0 426.5 L 615.0 452.5 Q 616.0 453.5 616.0 455.5 Z" fill="lightgray"></path>
      </clipPath>
      <path clip-path="url(#make-me-a-hanzi-clip-10)" d="M 561.0 483.5 L 587.0 460.5 L 577.0 -101.5 " fill="none" id="make-me-a-hanzi-animation-10" stroke-dasharray="725 1450" stroke-linecap="round"></path>

      <clipPath id="make-me-a-hanzi-clip-11">
      <path d="M 421.0 181.5 L 392.0 143.5 L 353.0 97.5 Q 323.0 61.5 313.0 53.5 Q 302.0 45.5 288.0 36.5 Q 274.0 27.5 249.0 8.5 Q 224.0 -11.5 213.0 -15.5 L 193.0 -26.5 Q 182.0 -30.5 187.0 -38.5 Q 189.0 -45.5 200.0 -41.5 L 226.0 -31.5 Q 245.0 -25.5 261.0 -17.5 L 303.0 4.5 Q 334.0 24.5 350.0 37.5 Q 377.0 57.5 427.0 116.5 C 487.0 186.5 439.0 205.5 421.0 181.5 Z" fill="lightgray"></path>
      </clipPath>
      <path clip-path="url(#make-me-a-hanzi-clip-11)" d="M 427.0 176.5 L 404.0 122.5 L 335.0 48.5 L 262.0 -1.5 L 195.0 -34.5 " fill="none" id="make-me-a-hanzi-animation-11" stroke-dasharray="451 902" stroke-linecap="round"></path>

      <clipPath id="make-me-a-hanzi-clip-12">
      <path d="M 609.0 165.5 L 663.0 97.5 Q 679.0 73.5 719.0 31.5 Q 758.0 -11.5 771.0 -22.5 Q 783.0 -33.5 795.0 -38.5 Q 807.0 -44.5 829.0 -45.5 Q 850.0 -47.5 931.0 -35.5 L 963.0 -30.5 Q 976.0 -28.5 972.0 -18.5 Q 972.0 -16.5 956.0 -11.5 L 877.0 13.5 Q 847.0 25.5 807.0 47.5 Q 767.0 68.5 753.0 79.5 L 704.0 115.5 L 659.0 151.5 L 613.0 194.5 C 591.0 214.5 584.0 197.5 609.0 165.5 Z" fill="lightgray"></path>
      </clipPath>
      <path clip-path="url(#make-me-a-hanzi-clip-12)" d="M 611.0 187.5 L 623.0 167.5 L 690.0 97.5 L 808.0 0.5 L 862.0 -13.5 L 966.0 -23.5 " fill="none" id="make-me-a-hanzi-animation-12" stroke-dasharray="561 1122" stroke-linecap="round"></path>

      <clipPath id="make-me-a-hanzi-clip-13">
      <path d="M 1255.0 461.5 Q 1298.0 525.5 1344.0 610.5 Q 1369.0 662.5 1392.0 689.5 Q 1402.0 701.5 1396.0 715.5 Q 1390.0 728.5 1360.0 750.5 Q 1330.0 768.5 1311.0 766.5 Q 1292.0 763.5 1301.0 740.5 Q 1317.0 707.5 1307.0 678.5 Q 1273.0 581.5 1218.0 487.5 Q 1166.0 399.5 1091.0 300.5 Q 1081.0 288.5 1079.0 282.5 Q 1076.0 269.5 1091.0 273.5 Q 1130.0 283.5 1226.0 421.5 Q 1230.0 427.5 1234.0 432.5 L 1255.0 461.5 Z" fill="lightgray"></path>
      </clipPath>
      <path clip-path="url(#make-me-a-hanzi-clip-13)" d="M 1313.0 750.5 L 1330.0 737.5 L 1352.0 705.5 L 1308.0 601.5 L 1263.0 516.5 L 1190.0 402.5 L 1123.0 315.5 L 1088.0 282.5 " fill="none" id="make-me-a-hanzi-animation-13" stroke-dasharray="691 1382" stroke-linecap="round"></path>

      <clipPath id="make-me-a-hanzi-clip-14">
      <path d="M 1234.0 432.5 Q 1258.0 357.5 1259.0 317.5 Q 1258.0 295.5 1258.0 272.5 Q 1257.0 166.5 1228.0 58.5 Q 1218.0 13.5 1252.0 -37.5 Q 1253.0 -37.5 1255.0 -40.5 Q 1273.0 -56.5 1285.0 -29.5 Q 1300.0 10.5 1299.0 57.5 Q 1302.0 313.5 1311.0 371.5 Q 1318.0 398.5 1309.0 409.5 Q 1264.0 457.5 1255.0 461.5 C 1231.0 480.5 1225.0 461.5 1234.0 432.5 Z" fill="lightgray"></path>
      </clipPath>
      <path clip-path="url(#make-me-a-hanzi-clip-14)" d="M 1254.0 454.5 L 1259.0 427.5 L 1281.0 391.5 L 1281.0 239.5 L 1262.0 36.5 L 1268.0 -28.5 " fill="none" id="make-me-a-hanzi-animation-14" stroke-dasharray="619 1238" stroke-linecap="round"></path>

      <clipPath id="make-me-a-hanzi-clip-15">
      <path d="M 1628.0 651.5 Q 1637.0 675.5 1652.0 689.5 Q 1659.0 696.5 1656.0 706.5 Q 1655.0 716.5 1639.0 728.5 Q 1603.0 758.5 1569.0 748.5 Q 1559.0 744.5 1563.0 732.5 Q 1582.0 648.5 1469.0 487.5 Q 1466.0 484.5 1464.0 481.5 Q 1430.0 435.5 1343.0 344.5 Q 1336.0 337.5 1346.0 335.5 Q 1388.0 341.5 1486.0 438.5 Q 1546.0 507.5 1616.0 628.5 L 1628.0 651.5 Z" fill="lightgray"></path>
      </clipPath>
      <path clip-path="url(#make-me-a-hanzi-clip-15)" d="M 1573.0 737.5 L 1588.0 727.5 L 1607.0 701.5 L 1583.0 633.5 L 1545.0 560.5 L 1464.0 444.5 L 1394.0 375.5 L 1349.0 341.5 " fill="none" id="make-me-a-hanzi-animation-15" stroke-dasharray="629 1258" stroke-linecap="round"></path>

      <clipPath id="make-me-a-hanzi-clip-16">
      <path d="M 1616.0 628.5 Q 1695.0 513.5 1799.0 390.5 Q 1817.0 371.5 1848.0 371.5 Q 1951.0 375.5 1984.0 381.5 Q 1994.0 382.5 1995.0 388.5 Q 1996.0 392.5 1982.0 400.5 Q 1835.0 457.5 1768.0 518.5 Q 1702.0 576.5 1628.0 651.5 C 1607.0 672.5 1599.0 653.5 1616.0 628.5 Z" fill="lightgray"></path>
      </clipPath>
      <path clip-path="url(#make-me-a-hanzi-clip-16)" d="M 1631.0 642.5 L 1631.0 628.5 L 1710.0 537.5 L 1776.0 468.5 L 1832.0 420.5 L 1988.0 387.5 " fill="none" id="make-me-a-hanzi-animation-16" stroke-dasharray="591 1182" stroke-linecap="round"></path>

      <clipPath id="make-me-a-hanzi-clip-17">
      <path d="M 1466.0 357.5 Q 1493.0 303.5 1466.0 167.5 Q 1459.0 137.5 1443.0 102.5 Q 1427.0 65.5 1368.0 5.5 Q 1353.0 -6.5 1350.0 -12.5 Q 1347.0 -19.5 1359.0 -19.5 Q 1387.0 -19.5 1445.0 28.5 Q 1520.0 101.5 1539.0 297.5 Q 1543.0 316.5 1545.0 327.5 Q 1552.0 346.5 1532.0 358.5 Q 1486.0 383.5 1471.0 382.5 Q 1452.0 379.5 1466.0 357.5 Z" fill="lightgray"></path>
      </clipPath>
      <path clip-path="url(#make-me-a-hanzi-clip-17)" d="M 1472.0 369.5 L 1497.0 348.5 L 1511.0 327.5 L 1504.0 230.5 L 1491.0 162.5 L 1454.0 73.5 L 1412.0 24.5 L 1357.0 -12.5 " fill="none" id="make-me-a-hanzi-animation-17" stroke-dasharray="580 1160" stroke-linecap="round"></path>

      <clipPath id="make-me-a-hanzi-clip-18">
      <path d="M 1660.0 407.5 Q 1687.0 365.5 1670.0 89.5 L 1668.0 68.5 Q 1668.0 43.5 1664.0 30.5 Q 1646.0 -23.5 1710.0 -87.5 Q 1711.0 -88.5 1715.0 -91.5 Q 1728.0 -92.5 1733.0 -77.5 Q 1739.0 -59.5 1740.0 10.5 Q 1724.0 292.5 1734.0 375.5 Q 1737.0 388.5 1728.0 395.5 Q 1703.0 417.5 1681.0 426.5 Q 1668.0 430.5 1658.0 422.5 Q 1651.0 418.5 1660.0 407.5 Z" fill="lightgray"></path>
      </clipPath>
      <path clip-path="url(#make-me-a-hanzi-clip-18)" d="M 1667.0 416.5 L 1695.0 389.5 L 1703.0 366.5 L 1700.0 8.5 L 1718.0 -82.5 " fill="none" id="make-me-a-hanzi-animation-18" stroke-dasharray="642 1284" stroke-linecap="round"></path>

</g>
</svg>
